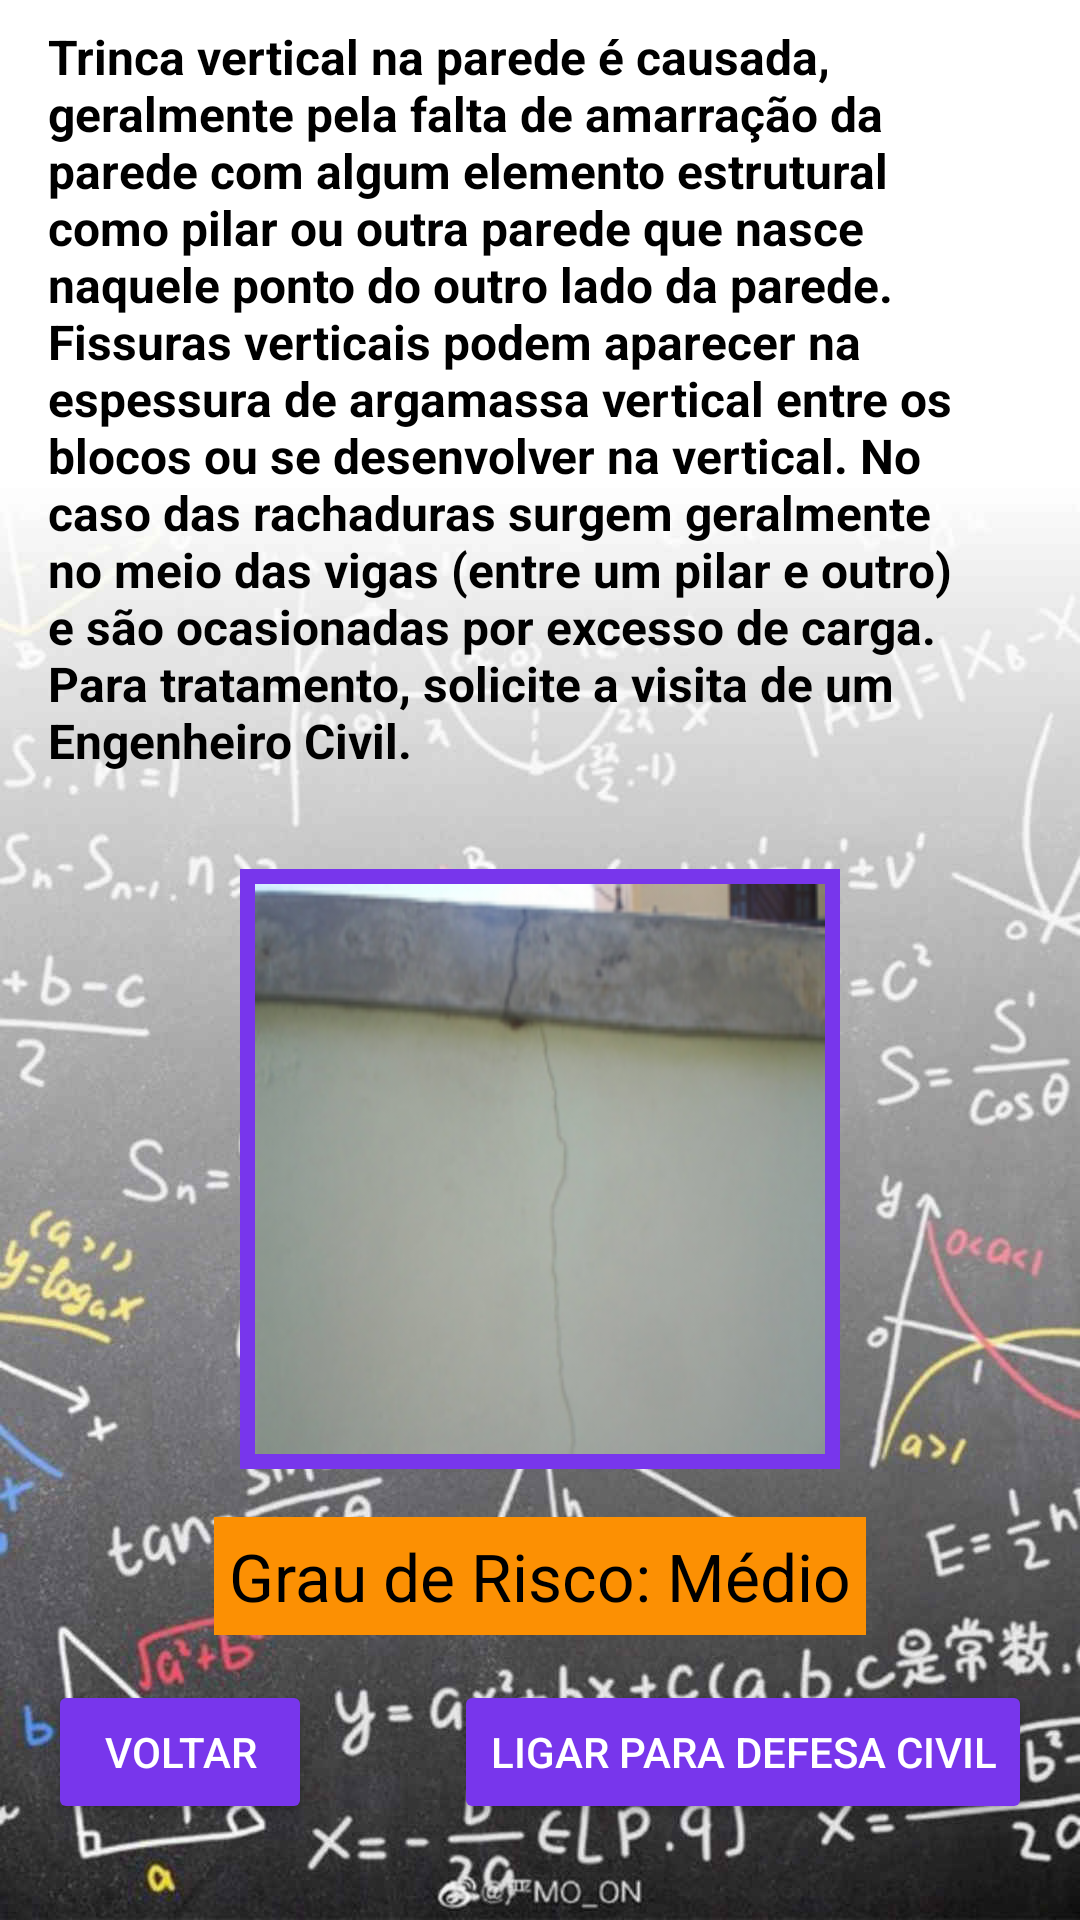

Reconstruct the res/layout file that produces this screen, plus the resources it refers to.
<!-- AndroidManifest.xml: application theme AppTheme -->
<!-- res/layout/fragment_parede_vertical.xml -->
<?xml version="1.0" encoding="utf-8"?>
<androidx.core.widget.NestedScrollView xmlns:android="http://schemas.android.com/apk/res/android"
    xmlns:app="http://schemas.android.com/apk/res-auto"
    xmlns:tools="http://schemas.android.com/tools"
    android:layout_width="match_parent"
    android:layout_height="match_parent"
    android:background="@drawable/fundo"
    android:fillViewport="true">

    <androidx.constraintlayout.widget.ConstraintLayout
        android:layout_width="match_parent"
        android:layout_height="match_parent"
        tools:context=".Fragments.ParedeVerticalFragment">

        <ImageView
            android:id="@+id/imageView4"
            android:layout_width="@dimen/patologia_foto_principal_width"
            android:layout_height="@dimen/patologia_foto_principal_height"
            android:layout_marginTop="@dimen/patologia_foto_principal_top"
            android:adjustViewBounds="false"
            android:background="@color/botao"
            android:padding="5dp"
            android:scaleType="fitXY"
            app:layout_constraintEnd_toEndOf="parent"
            app:layout_constraintStart_toStartOf="parent"
            app:layout_constraintTop_toBottomOf="@+id/textView4"
            app:srcCompat="@drawable/parede_vertical"
            tools:src="@tools:sample/avatars" />

        <TextView
            android:id="@+id/textView4"
            style="@style/Texto_Patologia_Descricao"
            android:layout_width="0dp"
            android:layout_height="wrap_content"
            android:layout_marginStart="@dimen/patologia_texto_principal_left"
            android:layout_marginTop="@dimen/patologia_texto_principal_top"
            android:layout_marginEnd="@dimen/patologia_texto_principal_right"
            android:text="@string/parede_vertical_text"
            android:textSize="@dimen/patologia_texto_principal"
            app:layout_constraintEnd_toEndOf="parent"
            app:layout_constraintStart_toStartOf="parent"
            app:layout_constraintTop_toTopOf="parent" />

        <TextView
            android:id="@+id/textView5"
            style="@style/Texto_Grau"
            android:layout_width="wrap_content"
            android:layout_height="wrap_content"
            android:layout_marginTop="16dp"
            android:layout_marginBottom="32dp"
            android:background="@color/grau_medio"
            android:text="@string/grau_risco_medio"
            android:textSize="@dimen/grau_risco"
            app:layout_constraintEnd_toEndOf="parent"
            app:layout_constraintStart_toStartOf="parent"
            app:layout_constraintTop_toBottomOf="@+id/imageView4" />

        <Button
            android:id="@+id/botao_parede_vertical_defcivil"
            style="@style/Botao"
            android:layout_width="wrap_content"
            android:layout_height="wrap_content"
            android:layout_marginEnd="16dp"
            android:layout_marginBottom="@dimen/botao_bot_dist"
            android:text="Ligar para Defesa Civil"
            app:layout_constraintBottom_toBottomOf="parent"
            app:layout_constraintEnd_toEndOf="parent" />

        <Button
            android:id="@+id/botao_parede_vertical_voltar"
            style="@style/Botao"
            android:layout_width="wrap_content"
            android:layout_height="wrap_content"
            android:layout_marginStart="16dp"
            android:layout_marginBottom="32dp"
            android:text="Voltar"
            app:layout_constraintBottom_toBottomOf="parent"
            app:layout_constraintStart_toStartOf="parent" />
    </androidx.constraintlayout.widget.ConstraintLayout>
</androidx.core.widget.NestedScrollView>
<!-- resources referenced by this layout -->
<resources>
  <color name="botao">#7836EC</color>
  <color name="grau_medio">#FC9003</color>
  <dimen name="botao_bot_dist">32dp</dimen>
  <dimen name="grau_risco">22sp</dimen>
  <dimen name="patologia_foto_principal_height">200dp</dimen>
  <dimen name="patologia_foto_principal_top">32dp</dimen>
  <dimen name="patologia_foto_principal_width">200dp</dimen>
  <dimen name="patologia_texto_principal">16sp</dimen>
  <dimen name="patologia_texto_principal_left">16dp</dimen>
  <dimen name="patologia_texto_principal_right">16dp</dimen>
  <dimen name="patologia_texto_principal_top">8dp</dimen>
  <!-- drawable fundo: jpg bitmap (drawable, 106057 bytes) -->
  <!-- drawable parede_vertical: jpg bitmap (drawable-v24, 24765 bytes) -->
  <string name="grau_risco_medio">Grau de Risco: Médio</string>
  <string name="parede_vertical_text">Trinca vertical na parede é causada, geralmente pela falta
          de amarração da parede com algum elemento estrutural como pilar ou outra parede que nasce
          naquele ponto do outro lado da parede. Fissuras verticais podem aparecer na espessura de
          argamassa vertical entre os blocos ou se desenvolver na vertical. No caso das rachaduras
          surgem geralmente no meio das vigas (entre um pilar e outro) e são ocasionadas por excesso
          de carga. Para tratamento, solicite a visita de um Engenheiro Civil.</string>
  <style name="Botao" parent="Widget.AppCompat.Button">
          <item name="android:backgroundTint">@color/botao</item>
          <item name="android:textColor">@android:color/white</item>
      </style>
  <style name="Texto_Grau" parent="Widget.AppCompat.TextView">
          <item name="android:padding">5dp</item>
          <item name="android:textColor">@android:color/black</item>
      </style>
  <style name="Texto_Patologia_Descricao" parent="Widget.AppCompat.TextView">
          <item name="android:textSize">16sp</item>
          <item name="android:textStyle">bold</item>
          <item name="android:textColor">@android:color/black</item>
      </style>
  <style name="AppTheme" parent="Theme.AppCompat.Light.DarkActionBar">
          
          <item name="colorPrimary">@color/colorPrimary</item>
          <item name="colorPrimaryDark">@color/colorPrimaryDark</item>
          <item name="colorAccent">@color/colorAccent</item>
      </style>
  <color name="colorPrimary">#6200EE</color>
  <color name="colorPrimaryDark">#3700B3</color>
  <color name="colorAccent">#03DAC5</color>
</resources>
